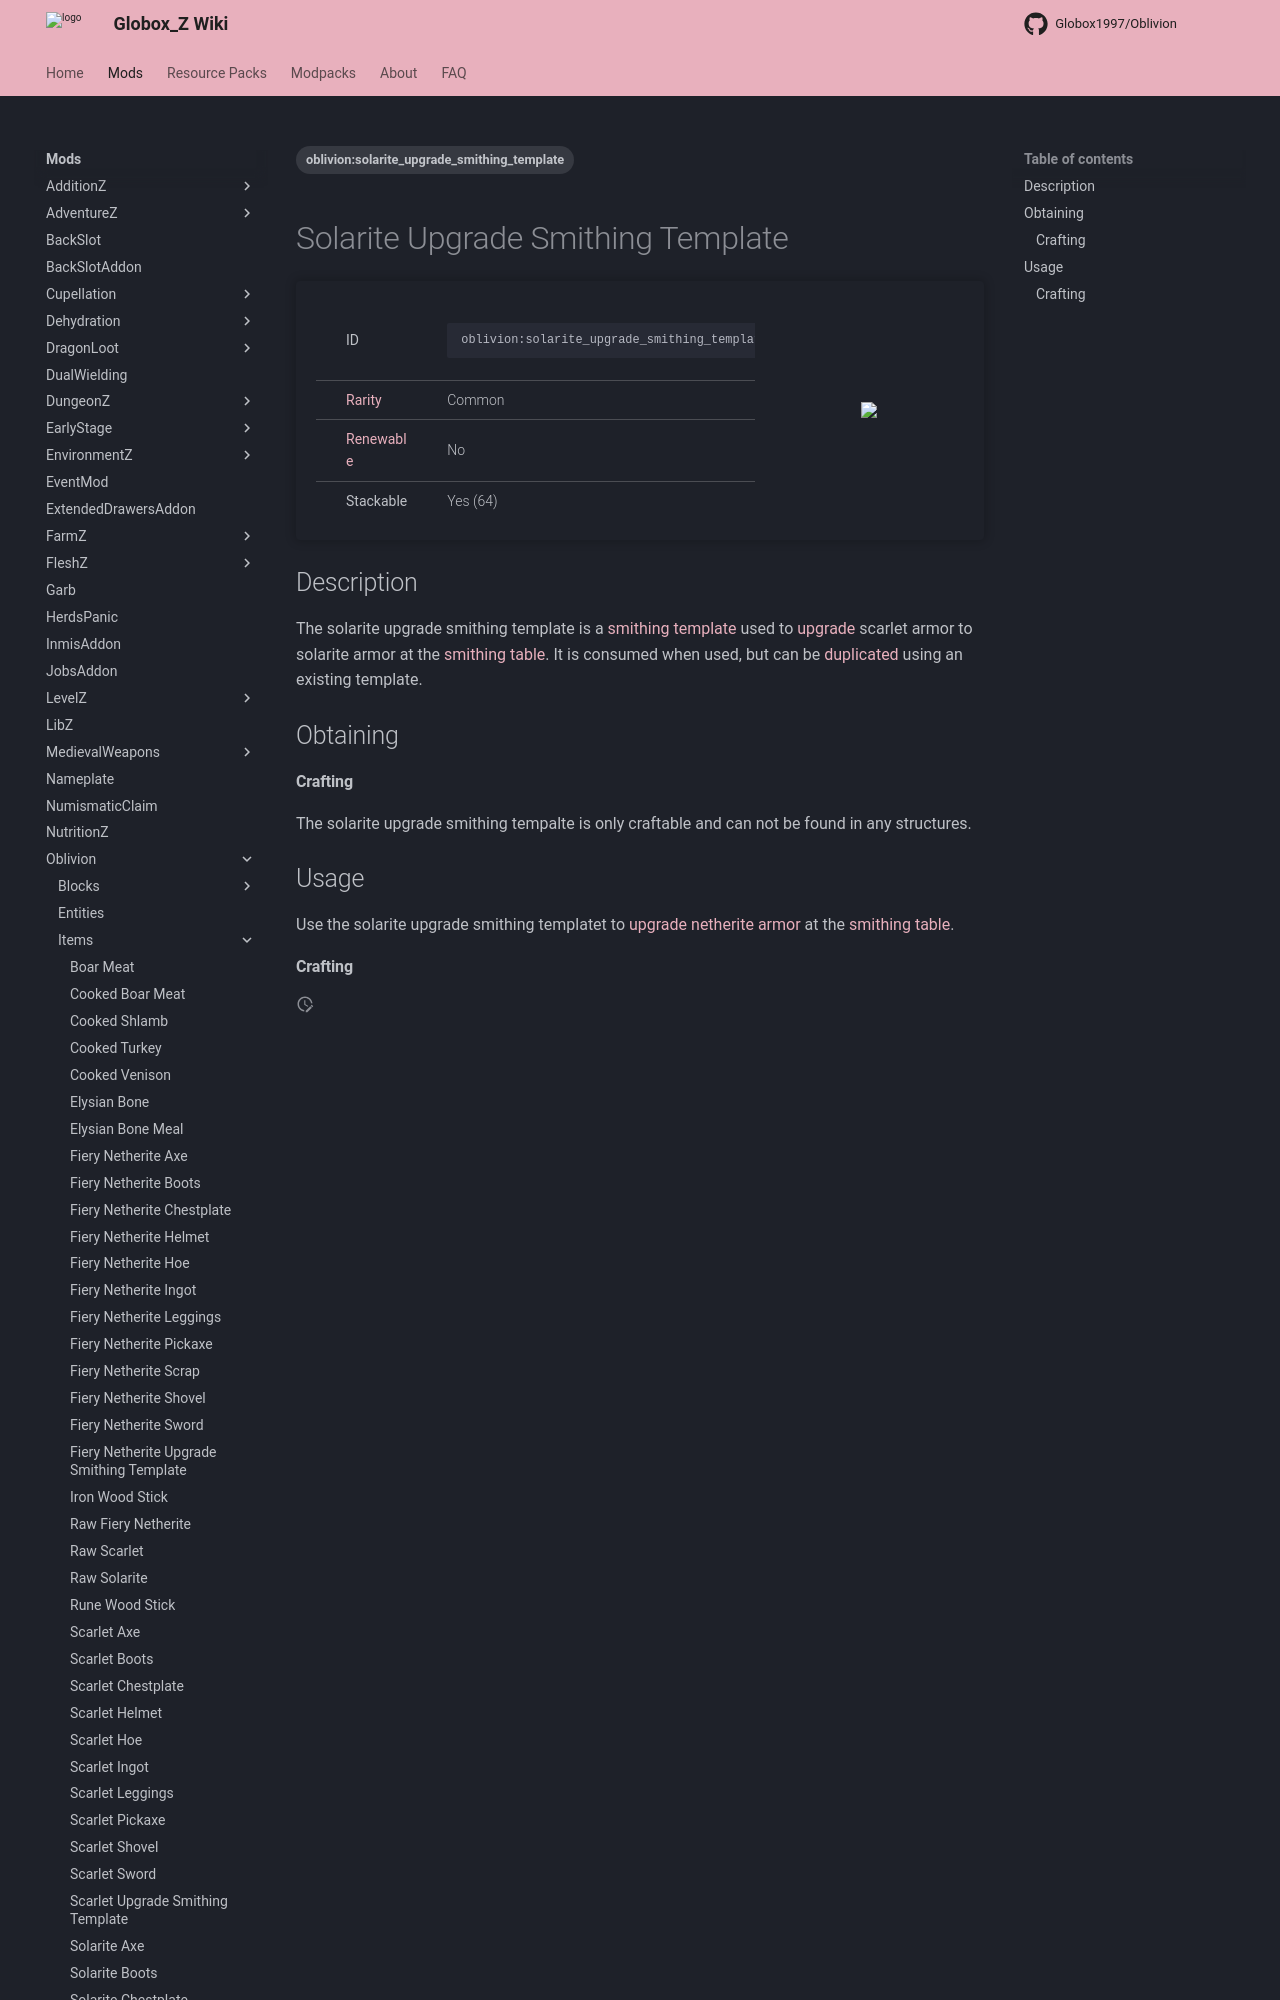

repository: Globox1997/wiki · page: mods/Oblivion/Items/Solarite_Upgrade_Smithing_Template/index.html · generator: mkdocs

---
title: Solarite Upgrade Smithing Template
project: oblivion
summary: oblivion item solarite upgrade smithing template
tags:
    - oblivion:solarite_upgrade_smithing_template
---
# Solarite Upgrade Smithing Template
<div class="main_table">
<div class="left_main_table">
<table class="left_table">
    <tbody>
        <tr>
            <td class="first-column">ID</td>
            <td class="second-column">
            ```
            oblivion:solarite_upgrade_smithing_template
            ```
            </td>
        </tr>
        <tr id="linear-top">
            <td class="first-column"><a href="https://minecraft.wiki/w/Rarity" target="_blank">Rarity</a></td>
            <td class="second-column">Common</td>
        </tr>
        <tr id="linear-top">
            <td class="first-column"><a href="https://minecraft.wiki/w/Renewable_resource" target="_blank">Renewable</a></td>
            <td class="second-column">No</td>
        </tr>
        <tr id="linear-top">
            <td class="first-column">Stackable</td>
            <td class="second-column">Yes (64)</td>
        </tr>
    </tbody>
</table>
</div>
<img src="/wiki/assets/oblivion/items/solarite_upgrade_smithing_template.png" loading="lazy" class="right_img_table"/>
</div>

## Description
The solarite upgrade smithing template is a [smithing template](https://minecraft.wiki/w/Smithing_Template) used to [upgrade](https://minecraft.wiki/w/Smithing#Upgrading) scarlet armor to solarite armor at the [smithing table](https://minecraft.wiki/w/Smithing_Table). It is consumed when used, but can be [duplicated](https://minecraft.wiki/w/Crafting) using an existing template.

## Obtaining
#### Crafting
The solarite upgrade smithing tempalte is only craftable and can not be found in any structures.
<div id="crafting-table">
<div class="crafting-element" crafting-type="vanilla_crafting">
input[
    1=oblivion:solarite_ingot, Solarite Ingot, Oblivion/Items/Solarite_Ingot, true;
    2=oblivion:scarlet_upgrade_smithing_template, Scarlet Upgrade Smithing Template, Oblivion/Items/Scarlet_Upgrade_Smithing_Template, true;
    3=oblivion:solarite_ingot, Solarite Ingot, Oblivion/Items/Solarite_Ingot, true;
    4=oblivion:solarite_ingot, Solarite Ingot, Oblivion/Items/Solarite_Ingot, true;
    5=oblivion:solarite_ingot, Solarite Ingot, Oblivion/Items/Solarite_Ingot, true;
    6=oblivion:solarite_ingot, Solarite Ingot, Oblivion/Items/Solarite_Ingot, true;
    7=oblivion:solarite_ingot, Solarite Ingot, Oblivion/Items/Solarite_Ingot, true;
    8=oblivion:solarite_ingot, Solarite Ingot, Oblivion/Items/Solarite_Ingot, true;
    9=oblivion:solarite_ingot, Solarite Ingot, Oblivion/Items/Solarite_Ingot, true
]
output[oblivion:solarite_upgrade_smithing_template, Solarite Upgrade Smithing Template ]
</div>
<div class="crafting-element" crafting-type="vanilla_crafting">
input[
    1=oblivion:solarite_ingot, Solarite Ingot, Oblivion/Items/Solarite_Ingot, true;
    2=oblivion:solarite_upgrade_smithing_template, Solarite Upgrade Smithing Template, Oblivion/Items/Solarite_Upgrade_Smithing_Template, true;
    3=oblivion:solarite_ingot, Solarite Ingot, Oblivion/Items/Solarite_Ingot, true;
    4=oblivion:solarite_ingot, Solarite Ingot, Oblivion/Items/Solarite_Ingot, true;
    5=oblivion:solarite_ingot, Solarite Ingot, Oblivion/Items/Solarite_Ingot, true;
    6=oblivion:solarite_ingot, Solarite Ingot, Oblivion/Items/Solarite_Ingot, true;
    7=oblivion:solarite_ingot, Solarite Ingot, Oblivion/Items/Solarite_Ingot, true;
    8=oblivion:solarite_ingot, Solarite Ingot, Oblivion/Items/Solarite_Ingot, true;
    9=oblivion:solarite_ingot, Solarite Ingot, Oblivion/Items/Solarite_Ingot, true
]
output[oblivion:solarite_upgrade_smithing_template, Solarite Upgrade Smithing Template ]
</div>
</div>

## Usage
Use the solarite upgrade smithing templatet to [upgrade](https://minecraft.wiki/w/Smithing#Upgrading) [netherite armor](https://minecraft.wiki/w/Armor) at the [smithing table](https://minecraft.wiki/w/Smithing_Table).
